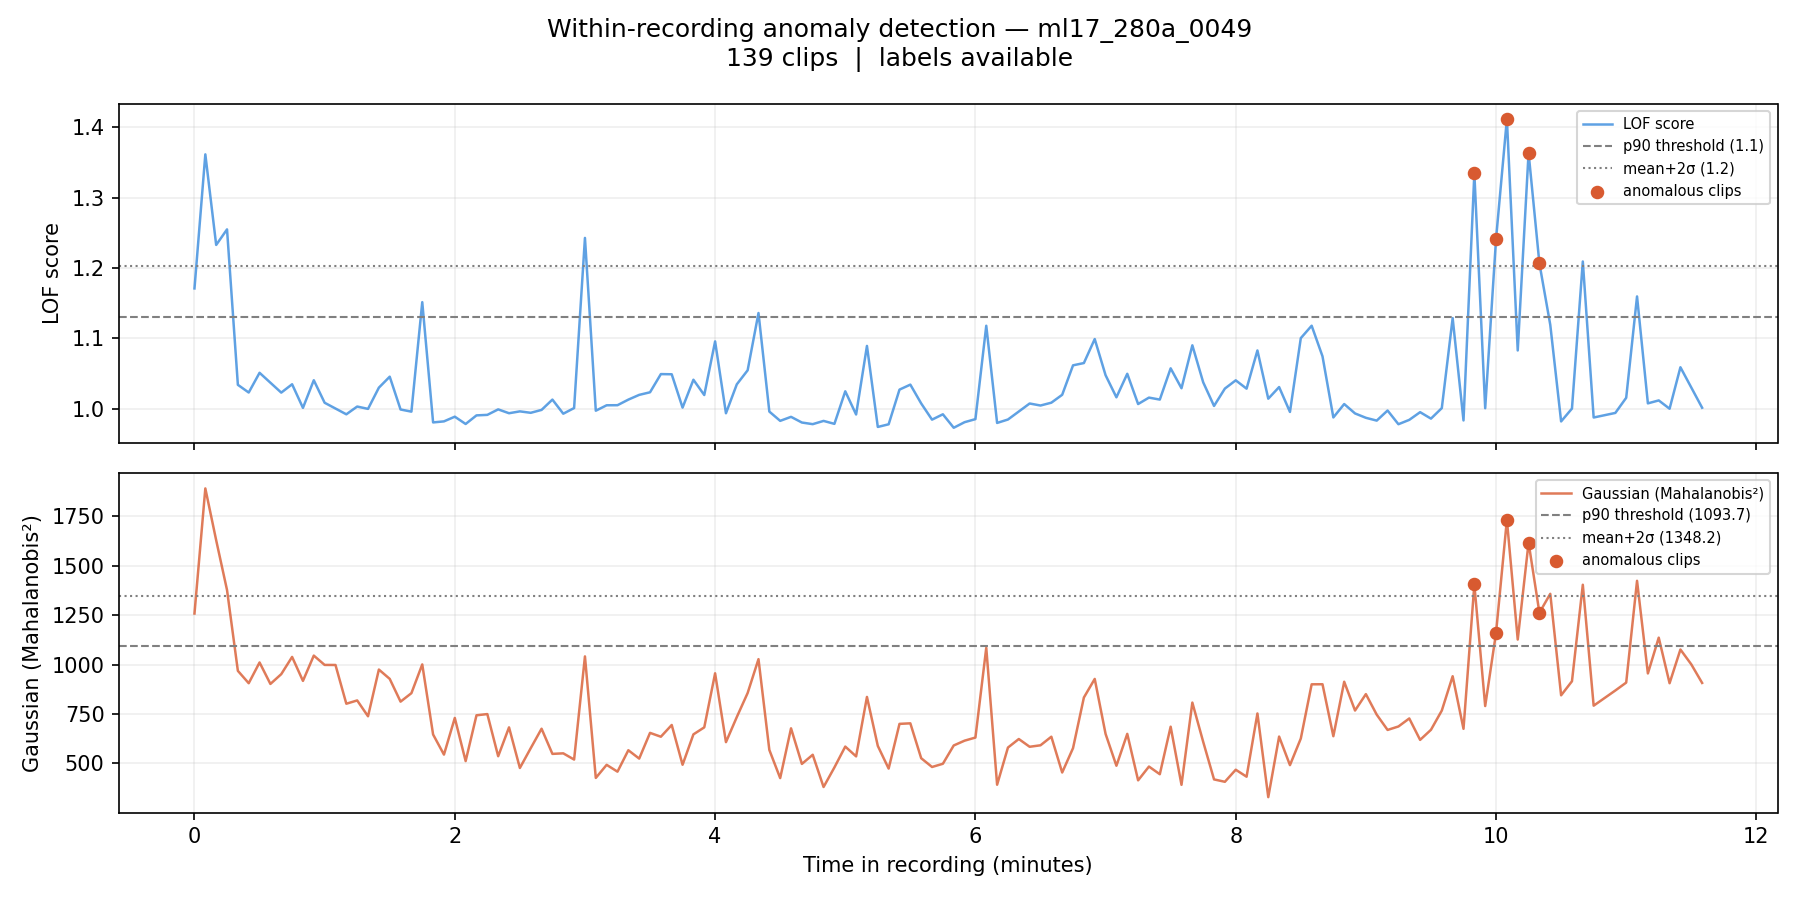

Data behind this chart, as committed beside it:
filename, chunk_idx, time_start_s, time_end_s, time_start_min, time_end_min, label, score_lof, score_gaussian, pred_lof_p90, pred_gauss_p90, pred_lof_ms2, pred_gauss_ms2
ml17_280a_0049_chunk0000.wav, 0, 0.0, 5.0, 0.0, 0.083, 0, 1.171, 1259, 1, 1, 0, 0
ml17_280a_0049_chunk0001.wav, 1, 5.0, 10.0, 0.083, 0.167, 0, 1.362, 1892, 1, 1, 1, 1
ml17_280a_0049_chunk0002.wav, 2, 10.0, 15.0, 0.167, 0.25, 0, 1.233, 1630, 1, 1, 1, 1
ml17_280a_0049_chunk0003.wav, 3, 15.0, 20.0, 0.25, 0.333, 0, 1.255, 1378, 1, 1, 1, 1
ml17_280a_0049_chunk0004.wav, 4, 20.0, 25.0, 0.333, 0.417, 0, 1.034, 968.9, 0, 0, 0, 0
ml17_280a_0049_chunk0005.wav, 5, 25.0, 30.0, 0.417, 0.5, 0, 1.023, 906.2, 0, 0, 0, 0
ml17_280a_0049_chunk0006.wav, 6, 30.0, 35.0, 0.5, 0.583, 0, 1.051, 1011, 0, 0, 0, 0
ml17_280a_0049_chunk0007.wav, 7, 35.0, 40.0, 0.583, 0.667, 0, 1.037, 902.6, 0, 0, 0, 0
ml17_280a_0049_chunk0008.wav, 8, 40.0, 45.0, 0.667, 0.75, 0, 1.023, 952.2, 0, 0, 0, 0
ml17_280a_0049_chunk0009.wav, 9, 45.0, 50.0, 0.75, 0.833, 0, 1.035, 1039, 0, 0, 0, 0
ml17_280a_0049_chunk0010.wav, 10, 50.0, 55.0, 0.833, 0.917, 0, 1.001, 918, 0, 0, 0, 0
ml17_280a_0049_chunk0011.wav, 11, 55.0, 60.0, 0.917, 1.0, 0, 1.04, 1046, 0, 0, 0, 0
ml17_280a_0049_chunk0012.wav, 12, 60.0, 65.0, 1.0, 1.083, 0, 1.008, 998.8, 0, 0, 0, 0
ml17_280a_0049_chunk0013.wav, 13, 65.0, 70.0, 1.083, 1.167, 0, 1, 998.5, 0, 0, 0, 0
ml17_280a_0049_chunk0014.wav, 14, 70.0, 75.0, 1.167, 1.25, 0, 0.992, 802.4, 0, 0, 0, 0
ml17_280a_0049_chunk0015.wav, 15, 75.0, 80.0, 1.25, 1.333, 0, 1.003, 819.1, 0, 0, 0, 0
ml17_280a_0049_chunk0016.wav, 16, 80.0, 85.0, 1.333, 1.417, 0, 0.9997, 738.9, 0, 0, 0, 0
ml17_280a_0049_chunk0017.wav, 17, 85.0, 90.0, 1.417, 1.5, 0, 1.03, 975.3, 0, 0, 0, 0
ml17_280a_0049_chunk0018.wav, 18, 90.0, 95.0, 1.5, 1.583, 0, 1.045, 928.2, 0, 0, 0, 0
ml17_280a_0049_chunk0019.wav, 19, 95.0, 100.0, 1.583, 1.667, 0, 0.9989, 813, 0, 0, 0, 0
ml17_280a_0049_chunk0020.wav, 20, 100.0, 105.0, 1.667, 1.75, 0, 0.9958, 855.9, 0, 0, 0, 0
ml17_280a_0049_chunk0021.wav, 21, 105.0, 110.0, 1.75, 1.833, 0, 1.151, 1001, 1, 0, 0, 0
ml17_280a_0049_chunk0022.wav, 22, 110.0, 115.0, 1.833, 1.917, 0, 0.9805, 646.8, 0, 0, 0, 0
ml17_280a_0049_chunk0023.wav, 23, 115.0, 120.0, 1.917, 2.0, 0, 0.982, 545, 0, 0, 0, 0
ml17_280a_0049_chunk0024.wav, 24, 120.0, 125.0, 2.0, 2.083, 0, 0.9886, 730.4, 0, 0, 0, 0
ml17_280a_0049_chunk0025.wav, 25, 125.0, 130.0, 2.083, 2.167, 0, 0.9783, 512.2, 0, 0, 0, 0
ml17_280a_0049_chunk0026.wav, 26, 130.0, 135.0, 2.167, 2.25, 0, 0.9905, 743.9, 0, 0, 0, 0
ml17_280a_0049_chunk0027.wav, 27, 135.0, 140.0, 2.25, 2.333, 0, 0.9912, 750, 0, 0, 0, 0
ml17_280a_0049_chunk0028.wav, 28, 140.0, 145.0, 2.333, 2.417, 0, 0.999, 536.7, 0, 0, 0, 0
ml17_280a_0049_chunk0029.wav, 29, 145.0, 150.0, 2.417, 2.5, 0, 0.9935, 682.9, 0, 0, 0, 0
ml17_280a_0049_chunk0030.wav, 30, 150.0, 155.0, 2.5, 2.583, 0, 0.9962, 477.3, 0, 0, 0, 0
ml17_280a_0049_chunk0031.wav, 31, 155.0, 160.0, 2.583, 2.667, 0, 0.9941, 577.4, 0, 0, 0, 0
ml17_280a_0049_chunk0032.wav, 32, 160.0, 165.0, 2.667, 2.75, 0, 0.9983, 675.9, 0, 0, 0, 0
ml17_280a_0049_chunk0033.wav, 33, 165.0, 170.0, 2.75, 2.833, 0, 1.013, 548.7, 0, 0, 0, 0
ml17_280a_0049_chunk0034.wav, 34, 170.0, 175.0, 2.833, 2.917, 0, 0.9929, 551.4, 0, 0, 0, 0
ml17_280a_0049_chunk0035.wav, 35, 175.0, 180.0, 2.917, 3.0, 0, 1.001, 519.9, 0, 0, 0, 0
ml17_280a_0049_chunk0036.wav, 36, 180.0, 185.0, 3.0, 3.083, 0, 1.243, 1042, 1, 0, 1, 0
ml17_280a_0049_chunk0037.wav, 37, 185.0, 190.0, 3.083, 3.167, 0, 0.9971, 427, 0, 0, 0, 0
ml17_280a_0049_chunk0038.wav, 38, 190.0, 195.0, 3.167, 3.25, 0, 1.005, 493.3, 0, 0, 0, 0
ml17_280a_0049_chunk0039.wav, 39, 195.0, 200.0, 3.25, 3.333, 0, 1.005, 458.6, 0, 0, 0, 0
ml17_280a_0049_chunk0040.wav, 40, 200.0, 205.0, 3.333, 3.417, 0, 1.013, 567.1, 0, 0, 0, 0
ml17_280a_0049_chunk0041.wav, 41, 205.0, 210.0, 3.417, 3.5, 0, 1.02, 524.8, 0, 0, 0, 0
ml17_280a_0049_chunk0042.wav, 42, 210.0, 215.0, 3.5, 3.583, 0, 1.023, 655, 0, 0, 0, 0
ml17_280a_0049_chunk0043.wav, 43, 215.0, 220.0, 3.583, 3.667, 0, 1.049, 635.5, 0, 0, 0, 0
ml17_280a_0049_chunk0044.wav, 44, 220.0, 225.0, 3.667, 3.75, 0, 1.049, 694.9, 0, 0, 0, 0
ml17_280a_0049_chunk0045.wav, 45, 225.0, 230.0, 3.75, 3.833, 0, 1.002, 493.5, 0, 0, 0, 0
ml17_280a_0049_chunk0046.wav, 46, 230.0, 235.0, 3.833, 3.917, 0, 1.041, 647.4, 0, 0, 0, 0
ml17_280a_0049_chunk0047.wav, 47, 235.0, 240.0, 3.917, 4.0, 0, 1.019, 682.8, 0, 0, 0, 0
ml17_280a_0049_chunk0048.wav, 48, 240.0, 245.0, 4.0, 4.083, 0, 1.096, 956.3, 0, 0, 0, 0
ml17_280a_0049_chunk0049.wav, 49, 245.0, 250.0, 4.083, 4.167, 0, 0.9935, 608, 0, 0, 0, 0
ml17_280a_0049_chunk0050.wav, 50, 250.0, 255.0, 4.167, 4.25, 0, 1.035, 735, 0, 0, 0, 0
ml17_280a_0049_chunk0051.wav, 51, 255.0, 260.0, 4.25, 4.333, 0, 1.055, 856.7, 0, 0, 0, 0
ml17_280a_0049_chunk0052.wav, 52, 260.0, 265.0, 4.333, 4.417, 0, 1.136, 1028, 1, 0, 0, 0
ml17_280a_0049_chunk0053.wav, 53, 265.0, 270.0, 4.417, 4.5, 0, 0.9959, 568.6, 0, 0, 0, 0
ml17_280a_0049_chunk0054.wav, 54, 270.0, 275.0, 4.5, 4.583, 0, 0.9827, 426.1, 0, 0, 0, 0
ml17_280a_0049_chunk0055.wav, 55, 275.0, 280.0, 4.583, 4.667, 0, 0.9884, 677.9, 0, 0, 0, 0
ml17_280a_0049_chunk0056.wav, 56, 280.0, 285.0, 4.667, 4.75, 0, 0.9803, 497.8, 0, 0, 0, 0
ml17_280a_0049_chunk0057.wav, 57, 285.0, 290.0, 4.75, 4.833, 0, 0.978, 544.1, 0, 0, 0, 0
ml17_280a_0049_chunk0058.wav, 58, 290.0, 295.0, 4.833, 4.917, 0, 0.9826, 381.1, 0, 0, 0, 0
ml17_280a_0049_chunk0059.wav, 59, 295.0, 300.0, 4.917, 5.0, 0, 0.9784, 480.2, 0, 0, 0, 0
... 79 more rows
